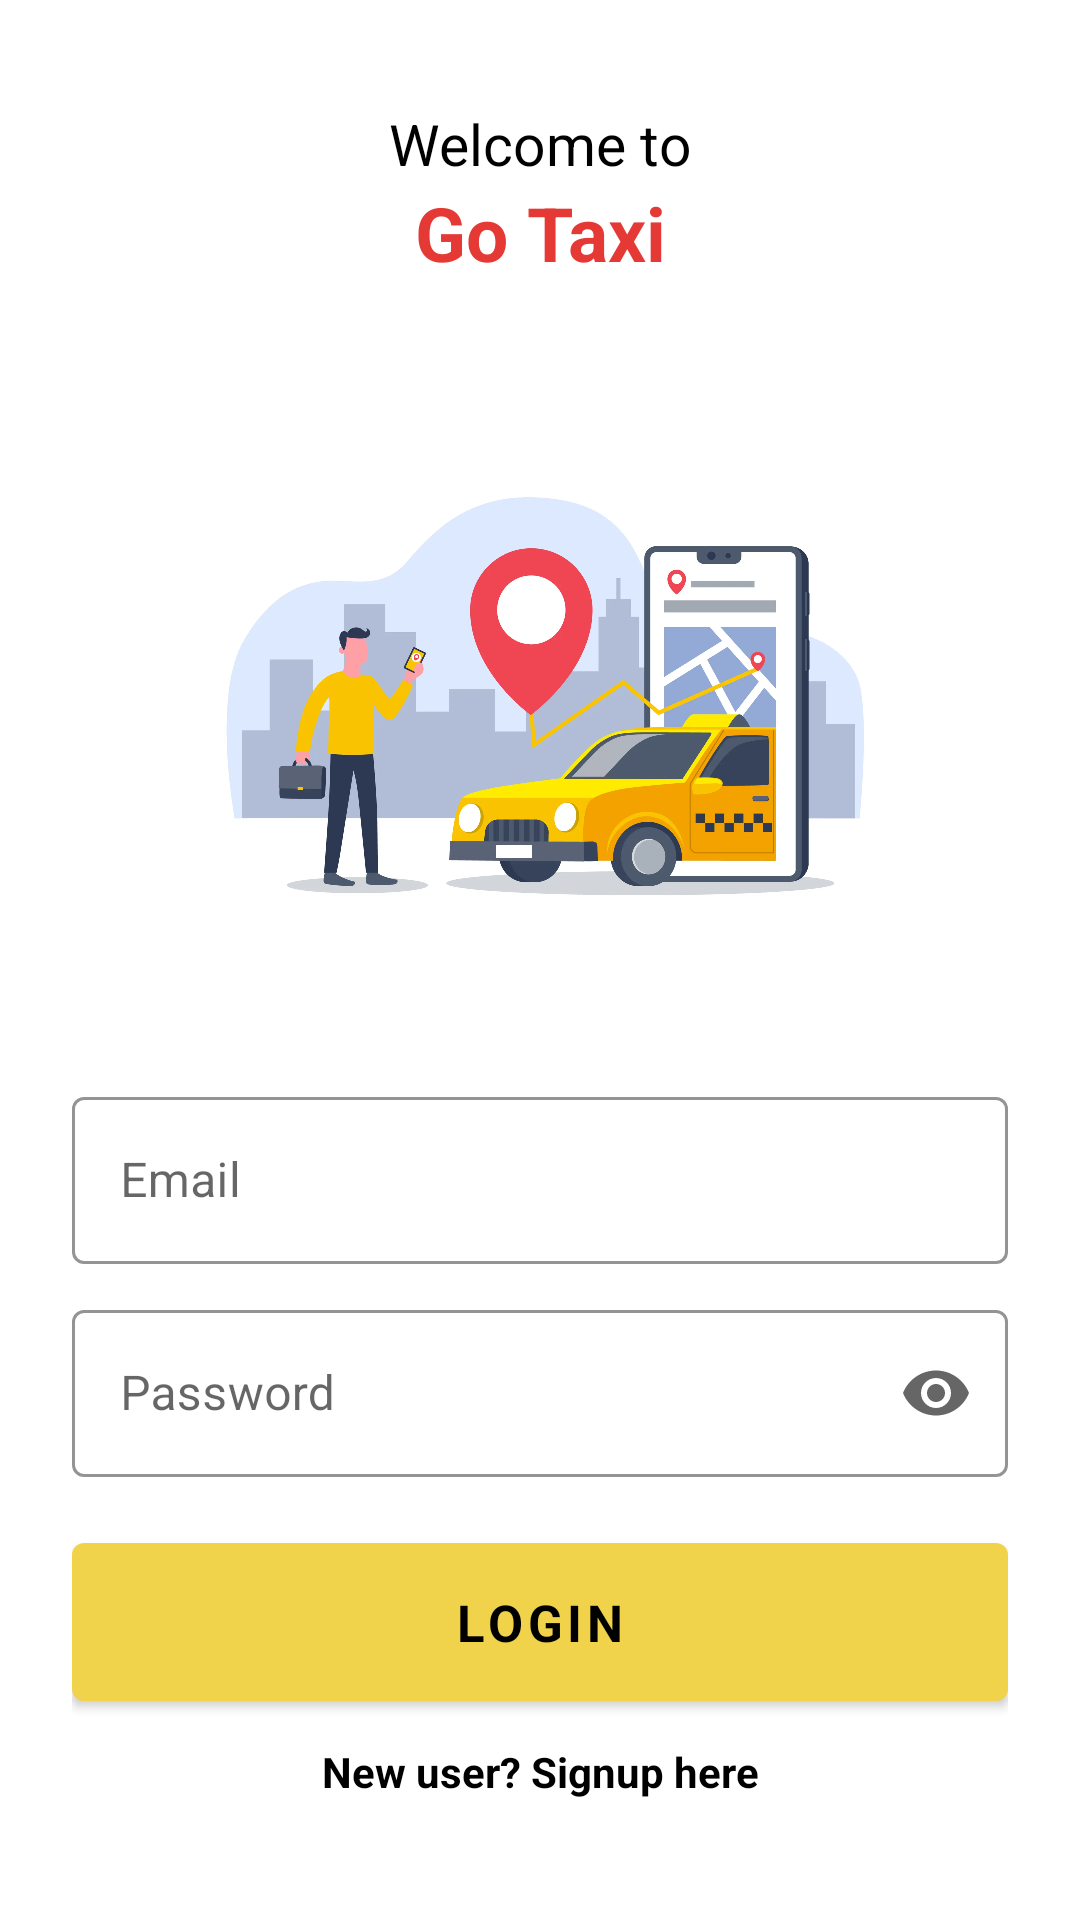

Write the Android layout XML for this screen, with the resource values it uses.
<!-- AndroidManifest.xml: application theme Theme.TaxiBooking -->
<!-- res/layout/activity_login.xml -->
<?xml version="1.0" encoding="utf-8"?>
<RelativeLayout xmlns:android="http://schemas.android.com/apk/res/android"
    xmlns:app="http://schemas.android.com/apk/res-auto"
    xmlns:tools="http://schemas.android.com/tools"
    android:layout_width="match_parent"
    android:layout_height="match_parent"
    tools:context=".ui.auth.LoginActivity">

    <LinearLayout
        android:id="@+id/title_layout"
        android:layout_width="match_parent"
        android:layout_height="wrap_content"
        android:orientation="vertical"
        android:padding="16dp">

        <TextView
            android:layout_width="match_parent"
            android:layout_height="wrap_content"
            android:layout_gravity="top"
            android:layout_marginTop="16dp"
            android:gravity="center"
            android:paddingTop="3dp"
            android:text="Welcome to"
            android:textColor="@android:color/black"
            android:textSize="19sp" />

        <TextView
            android:layout_width="match_parent"
            android:layout_height="wrap_content"
            android:layout_gravity="top"
            android:gravity="center"
            android:text="@string/app_name"
            android:textColor="@color/app_red"
            android:textSize="25sp"
            android:textStyle="bold" />

    </LinearLayout>

    <ImageView
        android:id="@+id/iv_books"
        android:layout_width="250dp"
        android:layout_height="250dp"
        android:layout_below="@+id/title_layout"
        android:layout_centerHorizontal="true"
        android:adjustViewBounds="true"
        android:src="@drawable/login_bg" />


    <LinearLayout
        android:layout_width="match_parent"
        android:layout_height="match_parent"
        android:layout_below="@+id/iv_books"
        android:orientation="vertical"
        android:paddingLeft="24dp"
        android:paddingRight="24dp">


        
        <com.google.android.material.textfield.TextInputLayout
            android:id="@+id/outlinedTextField"
            style="@style/materialTextInputTheme"
            android:layout_width="match_parent"
            android:layout_height="wrap_content"
            android:hint="Email"
            app:boxStrokeColor="@color/app_yellow">

            <com.google.android.material.textfield.TextInputEditText
                android:id="@+id/txt_email"
                android:layout_width="match_parent"
                android:layout_height="wrap_content"
                android:inputType="textEmailAddress" />

        </com.google.android.material.textfield.TextInputLayout>

        
        <com.google.android.material.textfield.TextInputLayout
            android:id="@+id/password_txt_layout"
            style="@style/materialTextInputTheme"
            android:layout_width="match_parent"
            android:layout_height="wrap_content"
            android:layout_marginTop="10dp"
            android:hint="Password"
            app:boxStrokeColor="@color/app_yellow"
            app:endIconMode="password_toggle">

            <com.google.android.material.textfield.TextInputEditText
                android:id="@+id/txt_pass"
                android:layout_width="match_parent"
                android:layout_height="wrap_content"
                android:inputType="textPassword"

                />

        </com.google.android.material.textfield.TextInputLayout>

        <com.google.android.material.button.MaterialButton
            android:id="@+id/button_login"
            android:layout_width="match_parent"
            android:layout_height="wrap_content"
            android:layout_marginTop="16dp"
            android:padding="15dp"
            android:text="Login"
            android:textColor="@color/black"
            android:textSize="17sp"
            android:textStyle="bold"
            app:backgroundTint="@color/app_yellow" />

        <TextView
            android:id="@+id/tv_signup"
            android:layout_width="match_parent"
            android:layout_height="wrap_content"
            android:layout_gravity="top"
            android:layout_marginTop="5dp"
            android:layout_marginBottom="10dp"
            android:gravity="center|center_horizontal"
            android:paddingTop="3dp"
            android:text="New user? Signup here"
            android:textColor="@color/black"
            android:textStyle="bold" />


    </LinearLayout>

    <androidx.fragment.app.FragmentContainerView
        android:id="@+id/container_no_internet"
        android:name="com.example.taxibooking.ui.NoInternetFragment"
        android:layout_width="match_parent"
        android:layout_height="match_parent"
        android:visibility="gone" />


</RelativeLayout>
<!-- resources referenced by this layout -->
<resources>
  <color name="app_red">#e53935</color>
  <color name="app_yellow">#F1D34B</color>
  <color name="black">#FF000000</color>
  <!-- drawable login_bg: webp bitmap (drawable, 59334 bytes) -->
  <string name="app_name">Go Taxi</string>
  <style name="materialTextInputTheme" parent="Widget.MaterialComponents.TextInputLayout.OutlinedBox">
          <item name="hintTextColor">@color/app_red</item>
          <item name="boxStrokeColor">@color/app_yellow</item>
      </style>
  <style name="Theme.TaxiBooking" parent="Theme.MaterialComponents.DayNight.NoActionBar">
          
          <item name="colorPrimary">@color/app_red</item>
          <item name="colorPrimaryVariant">@color/app_yellow</item>
          <item name="colorOnPrimary">@color/white</item>
          
          <item name="colorSecondary">@color/teal_200</item>
          <item name="colorSecondaryVariant">@color/teal_700</item>
          <item name="colorOnSecondary">@color/black</item>
          <item name="fontFamily">@font/source_sans</item>
          
          <item name="android:statusBarColor" tools:targetApi="l">?attr/colorPrimaryVariant</item>
          
      </style>
  <color name="white">#FFFFFFFF</color>
  <color name="teal_200">#FF03DAC5</color>
  <color name="teal_700">#FF018786</color>
</resources>
